Dataset: VIntel (GitHub, ysharma12/VIntel). Classes: bar stool, bookcase, chandelier, dining chair, market umbrella, night stands, ottoman, sconces, table lamp, vases.

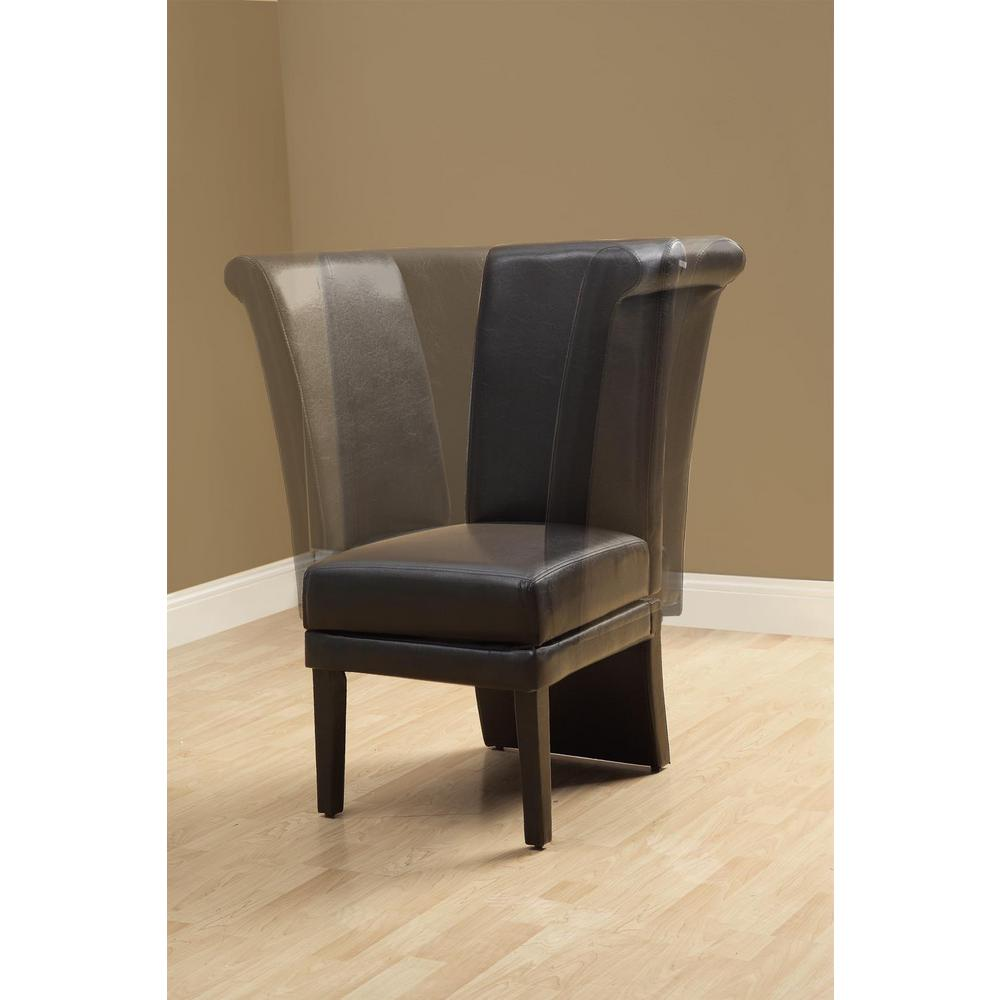
Label: dining chair

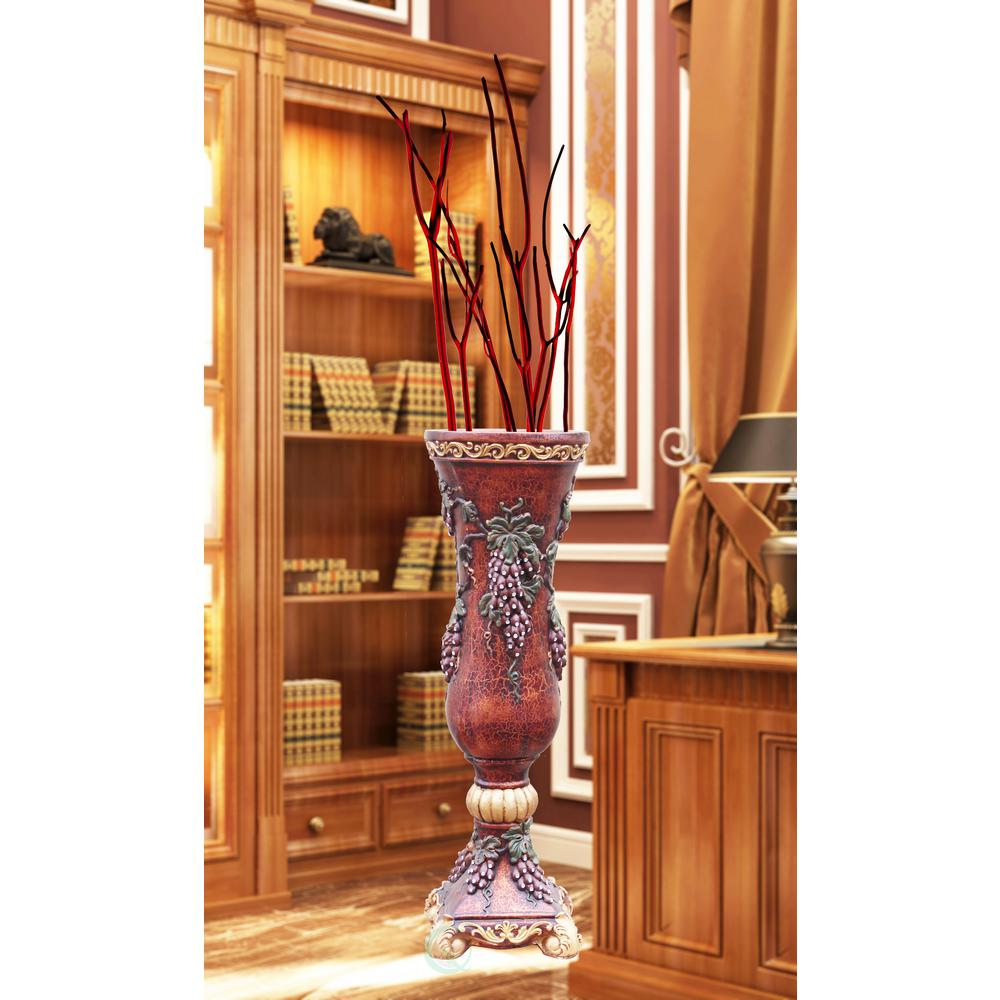
Label: vases

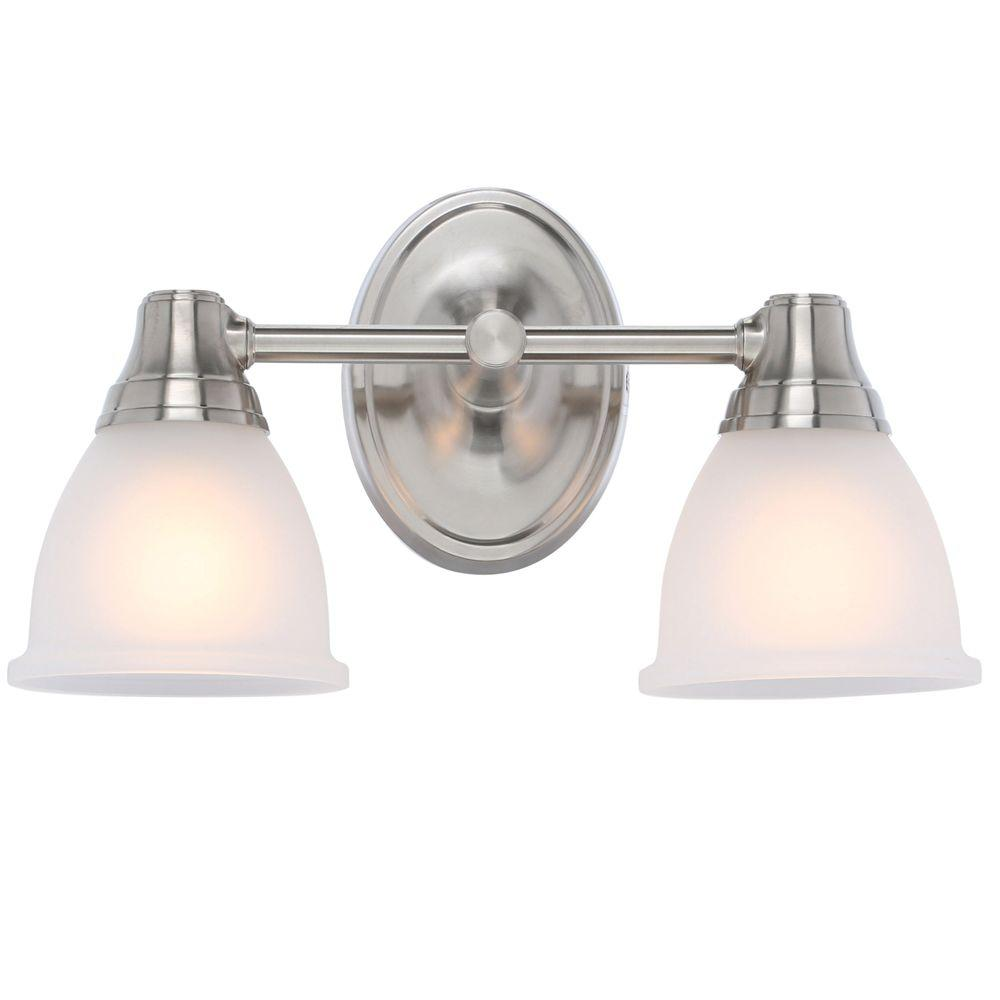
Label: sconces

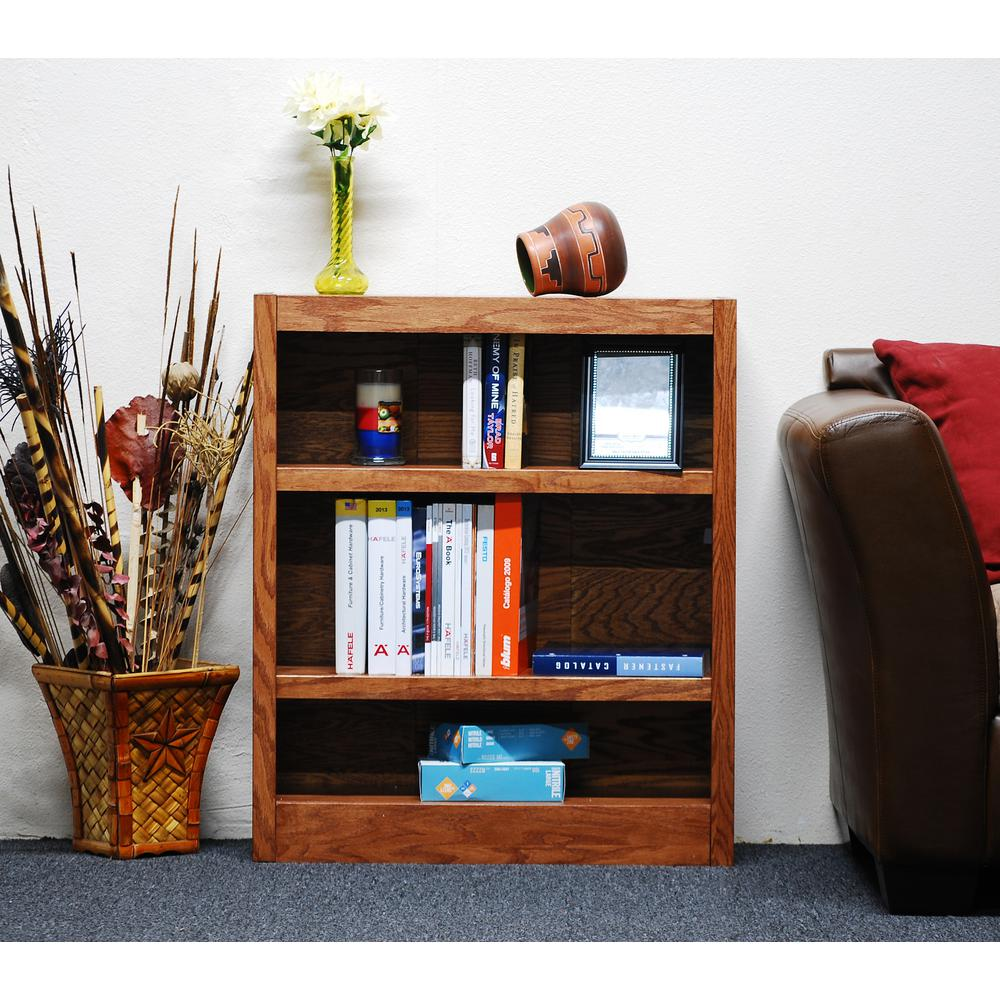
Label: bookcase

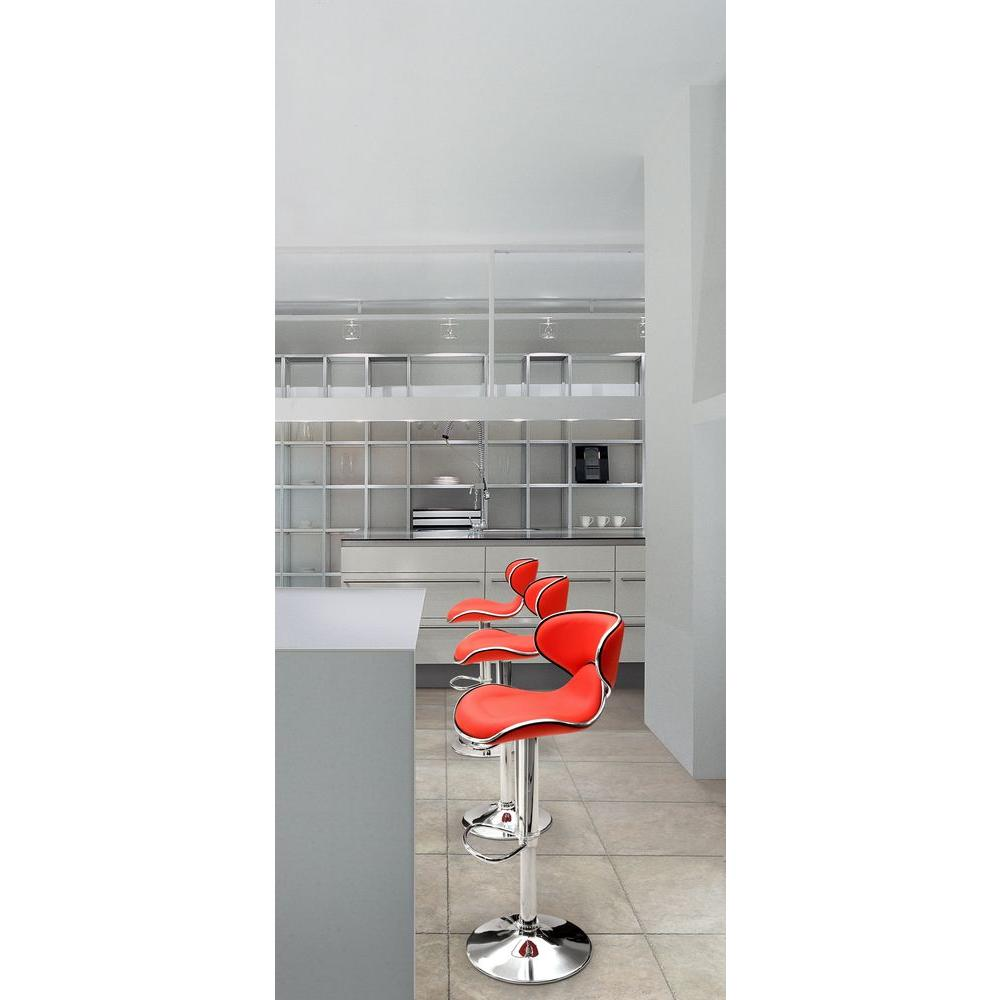
Label: bar stool

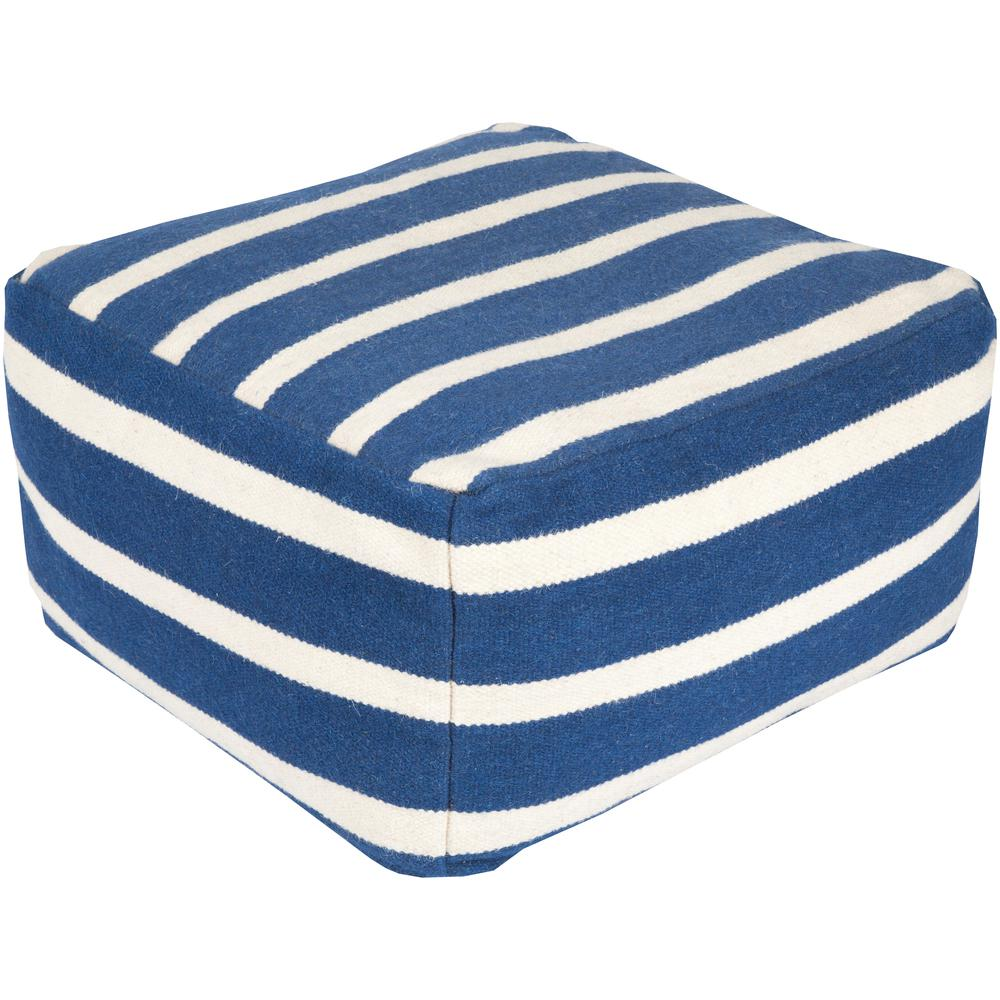
Label: ottoman
